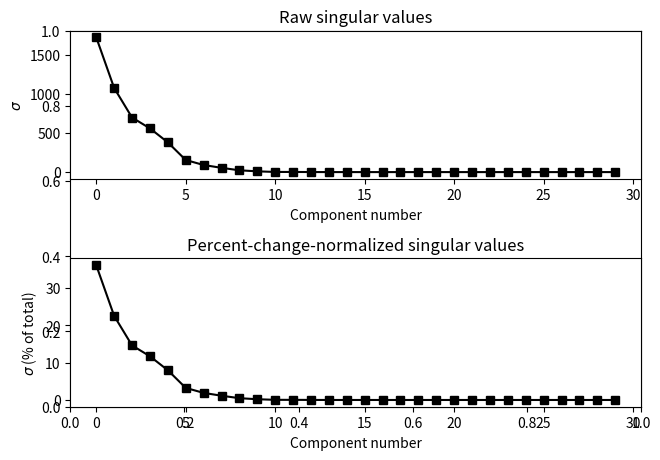

Write the Python code that produced this figure.
import numpy as np
import matplotlib.pyplot as plt
from sympy import *
import scipy.fftpack
from scipy import stats
import random
from scipy.signal import hilbert
from scipy import interpolate

from mpl_toolkits.mplot3d import Axes3D

# matrix sizes
m = 40
n = 30

# define a 2D Gaussian for smoothing
k = int( (m+n)/4 )
xx = np.linspace(-3,3,k)
[X,Y] = np.meshgrid(xx,xx)
g2d = np.exp(-(X**2 + Y**2) / (k/8))

# matrix
A = scipy.signal.convolve2d(np.random.randn(m,n),g2d,'same')


Ascaled = A*12

# SVD
U,s,V = np.linalg.svd(Ascaled)

# convert to percent variance
spct = 100*s/np.sum(s)

# plot the singular values for comparison
fig = plt.subplots(1,figsize=(7,5))

plt.subplot(211)
plt.plot(s,'ks-')
plt.xlabel('Component number')
plt.ylabel('$\sigma$')
plt.title('Raw singular values')

plt.subplot(212)
plt.plot(spct,'ks-')
plt.xlabel('Component number')
plt.ylabel('$\sigma$ (% of total)')
plt.title('Percent-change-normalized singular values')

plt.tight_layout()
plt.show()
